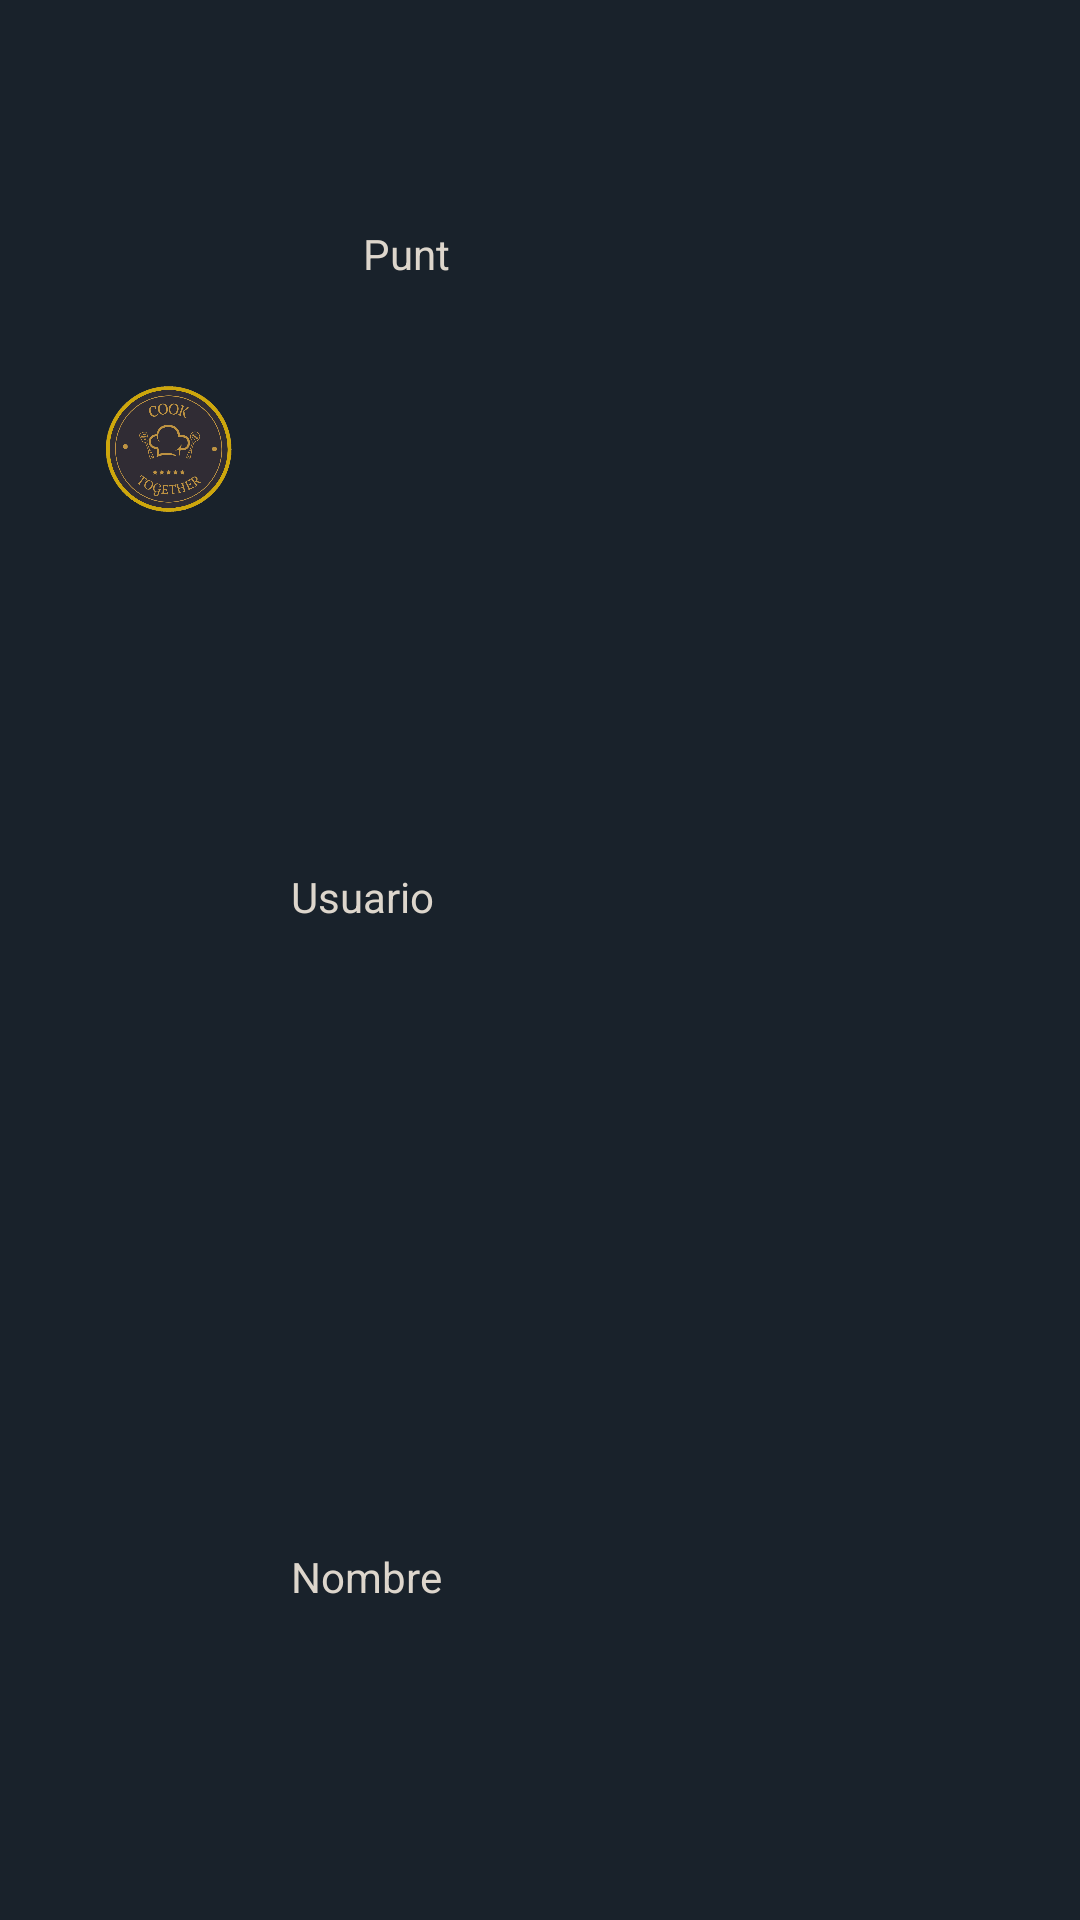

Here is an Android app screen rendered from its layout file. Give the layout XML and the strings, colors and styles it references.
<!-- AndroidManifest.xml: application theme Theme.CookTogether -->
<!-- res/layout/user_layout.xml -->
<?xml version="1.0" encoding="utf-8"?>
<androidx.constraintlayout.widget.ConstraintLayout xmlns:android="http://schemas.android.com/apk/res/android"
    xmlns:app="http://schemas.android.com/apk/res-auto"
    xmlns:tools="http://schemas.android.com/tools"
    android:layout_width="match_parent"
    android:layout_height="wrap_content"
    android:background="@color/black">



        <androidx.constraintlayout.widget.ConstraintLayout
            android:layout_width="290dp"
            android:layout_height="match_parent"
            android:background="@color/black">


            <TextView
                android:id="@+id/tvUsuarioCardBuscar"
                android:layout_width="118dp"
                android:layout_height="22dp"
                android:gravity="center_vertical"
                android:text="@string/etUsernameRegister"
                android:textColor="@color/plateado"
                android:textSize="14sp"
                app:layout_constraintBottom_toBottomOf="parent"
                app:layout_constraintEnd_toEndOf="parent"
                app:layout_constraintHorizontal_bias="0.563"
                app:layout_constraintStart_toStartOf="parent"
                app:layout_constraintTop_toTopOf="parent"
                app:layout_constraintVertical_bias="0.466" />

            <TextView
                android:id="@+id/tvNombreCardBuscar"
                android:layout_width="118dp"
                android:layout_height="22dp"
                android:gravity="center_vertical"
                android:text="Nombre"
                android:textColor="@color/plateado"
                android:textSize="14sp"
                app:layout_constraintBottom_toBottomOf="parent"
                app:layout_constraintEnd_toEndOf="parent"
                app:layout_constraintHorizontal_bias="0.563"
                app:layout_constraintStart_toStartOf="parent"
                app:layout_constraintTop_toTopOf="parent"
                app:layout_constraintVertical_bias="0.833" />

            <com.google.android.material.imageview.ShapeableImageView
                android:id="@+id/imgUserCardBuscar"
                android:layout_width="82dp"
                android:layout_height="82dp"
                android:padding="10dp"
                android:scaleType="centerCrop"
                app:layout_constraintBottom_toBottomOf="parent"
                app:layout_constraintEnd_toEndOf="parent"
                app:layout_constraintHorizontal_bias="0.07"
                app:layout_constraintStart_toStartOf="parent"
                app:layout_constraintTop_toTopOf="parent"
                app:layout_constraintVertical_bias="0.195"
                app:shapeAppearanceOverlay="@style/ShapeAppearance.Material3.Corner.Full"
                app:srcCompat="@drawable/defcookicon"
                app:strokeColor="@color/dorado"
                app:strokeWidth="0dp" />

            <ImageView
                android:id="@+id/imgStarBuscar"
                android:layout_width="24dp"
                android:layout_height="24dp"
                app:layout_constraintBottom_toBottomOf="parent"
                app:layout_constraintEnd_toEndOf="parent"
                app:layout_constraintHorizontal_bias="0.364"
                app:layout_constraintStart_toStartOf="parent"
                app:layout_constraintTop_toTopOf="parent"
                app:layout_constraintVertical_bias="0.068"
                app:srcCompat="@drawable/star" />

            <TextView
                android:id="@+id/tvPuntuacionCardBuscar"
                android:layout_width="35dp"
                android:layout_height="16dp"
                android:text="Puntuacion"
                android:textColor="@color/plateado"
                app:layout_constraintBottom_toBottomOf="parent"
                app:layout_constraintEnd_toEndOf="parent"
                app:layout_constraintHorizontal_bias="0.474"
                app:layout_constraintStart_toStartOf="parent"
                app:layout_constraintTop_toTopOf="parent"
                app:layout_constraintVertical_bias="0.120000005" />

        </androidx.constraintlayout.widget.ConstraintLayout>
</androidx.constraintlayout.widget.ConstraintLayout>
<!-- resources referenced by this layout -->
<resources>
  <color name="black">#19222B</color>
  <color name="dorado">#BD9240</color>
  <color name="plateado">#DDD6CC</color>
  <!-- drawable defcookicon: png bitmap (drawable, 254681 bytes) -->
  <string name="etUsernameRegister">Usuario</string>
  <style name="Theme.CookTogether" parent="Base.Theme.CookTogether" />
  <style name="Base.Theme.CookTogether" parent="Theme.Material3.DayNight.NoActionBar">
          
          <item name="colorPrimary">@color/black</item>
      </style>
</resources>
